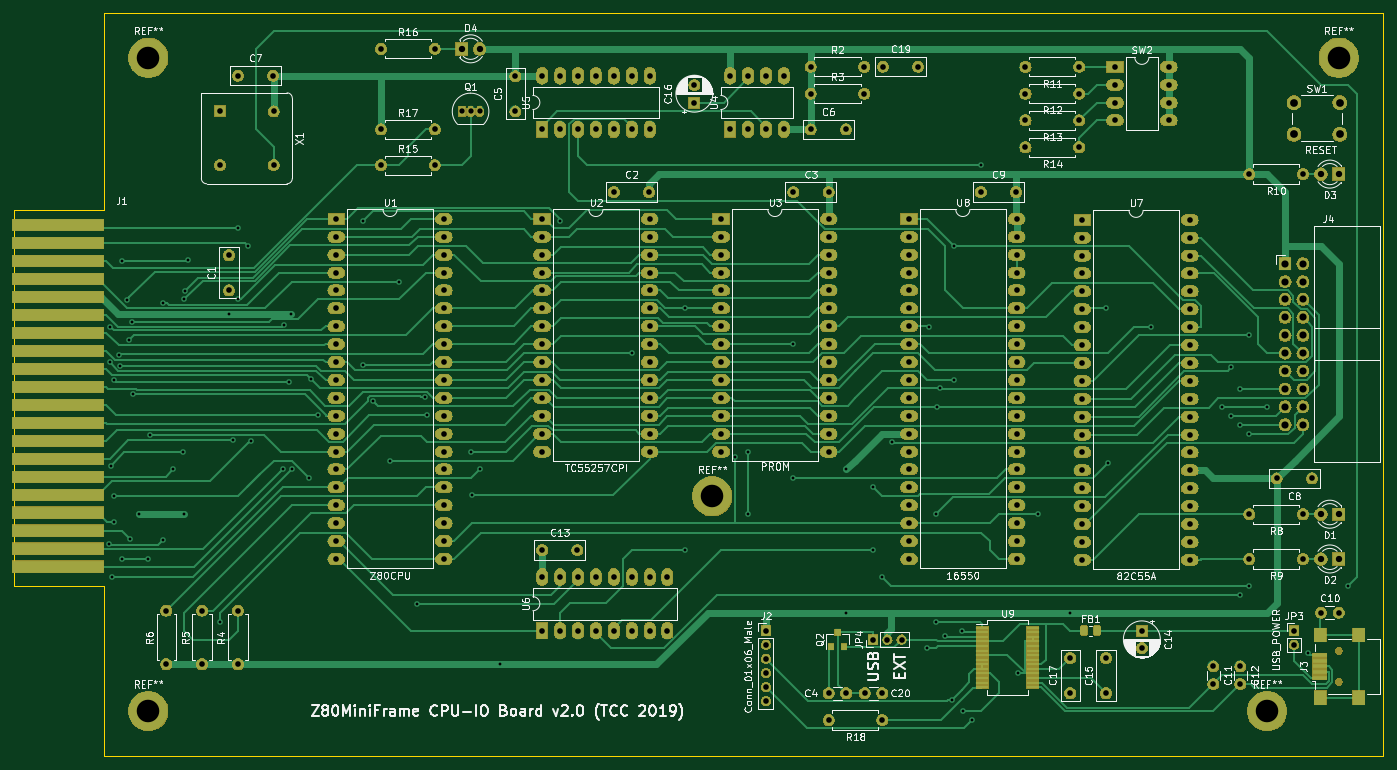
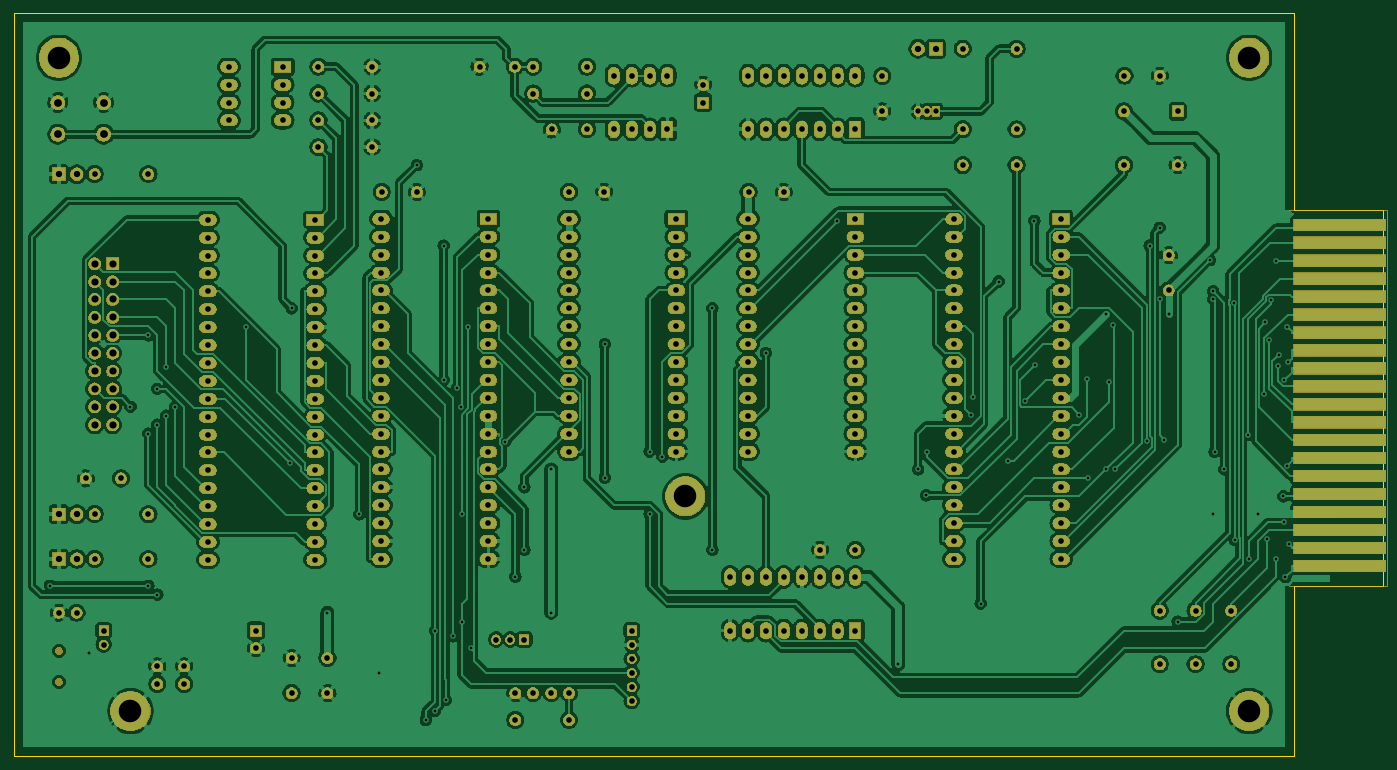
Circuit board: 10 layer files. Board 194.3 x 105.4 mm.
- bottom_copper: Z80Mini-B_Cu.gbr (505172 bytes)
- bottom_mask: Z80Mini-B_Mask.gbr (365258 bytes)
- paste: Z80Mini-B_Paste.gbr (489 bytes)
- bottom_silk: Z80Mini-B_SilkS.gbr (490 bytes)
- outline: Z80Mini-Edge_Cuts.gbr (926 bytes)
- top_copper: Z80Mini-F_Cu.gbr (66653 bytes)
- top_mask: Z80Mini-F_Mask.gbr (369011 bytes)
- paste: Z80Mini-F_Paste.gbr (5441 bytes)
- top_silk: Z80Mini-F_SilkS.gbr (111183 bytes)
- drill: Z80Mini-PTH.drl (6407 bytes)

=== bottom_copper: Z80Mini-B_Cu.gbr (505172 bytes, source omitted) ===
=== bottom_mask: Z80Mini-B_Mask.gbr (365258 bytes, source omitted) ===
=== paste: Z80Mini-B_Paste.gbr ===
G04 #@! TF.GenerationSoftware,KiCad,Pcbnew,(5.1.4)-1*
G04 #@! TF.CreationDate,2019-12-14T02:48:52+01:00*
G04 #@! TF.ProjectId,Z80Mini,5a38304d-696e-4692-9e6b-696361645f70,rev?*
G04 #@! TF.SameCoordinates,Original*
G04 #@! TF.FileFunction,Paste,Bot*
G04 #@! TF.FilePolarity,Positive*
%FSLAX46Y46*%
G04 Gerber Fmt 4.6, Leading zero omitted, Abs format (unit mm)*
G04 Created by KiCad (PCBNEW (5.1.4)-1) date 2019-12-14 02:48:52*
%MOMM*%
%LPD*%
G04 APERTURE LIST*
G04 APERTURE END LIST*
M02*

=== bottom_silk: Z80Mini-B_SilkS.gbr ===
G04 #@! TF.GenerationSoftware,KiCad,Pcbnew,(5.1.4)-1*
G04 #@! TF.CreationDate,2019-12-14T02:48:52+01:00*
G04 #@! TF.ProjectId,Z80Mini,5a38304d-696e-4692-9e6b-696361645f70,rev?*
G04 #@! TF.SameCoordinates,Original*
G04 #@! TF.FileFunction,Legend,Bot*
G04 #@! TF.FilePolarity,Positive*
%FSLAX46Y46*%
G04 Gerber Fmt 4.6, Leading zero omitted, Abs format (unit mm)*
G04 Created by KiCad (PCBNEW (5.1.4)-1) date 2019-12-14 02:48:52*
%MOMM*%
%LPD*%
G04 APERTURE LIST*
G04 APERTURE END LIST*
M02*

=== outline: Z80Mini-Edge_Cuts.gbr ===
G04 #@! TF.GenerationSoftware,KiCad,Pcbnew,(5.1.4)-1*
G04 #@! TF.CreationDate,2019-12-14T02:48:52+01:00*
G04 #@! TF.ProjectId,Z80Mini,5a38304d-696e-4692-9e6b-696361645f70,rev?*
G04 #@! TF.SameCoordinates,Original*
G04 #@! TF.FileFunction,Profile,NP*
%FSLAX46Y46*%
G04 Gerber Fmt 4.6, Leading zero omitted, Abs format (unit mm)*
G04 Created by KiCad (PCBNEW (5.1.4)-1) date 2019-12-14 02:48:52*
%MOMM*%
%LPD*%
G04 APERTURE LIST*
%ADD10C,0.050000*%
G04 APERTURE END LIST*
D10*
X259080000Y-149860000D02*
X77470000Y-149860000D01*
X259080000Y-44450000D02*
X259080000Y-149860000D01*
X256540000Y-44450000D02*
X259080000Y-44450000D01*
X77470000Y-44450000D02*
X256540000Y-44450000D01*
X77470000Y-72390000D02*
X77470000Y-44450000D01*
X64770000Y-72390000D02*
X77470000Y-72390000D01*
X64770000Y-125730000D02*
X64770000Y-72390000D01*
X77470000Y-125730000D02*
X64770000Y-125730000D01*
X77470000Y-149860000D02*
X77470000Y-125730000D01*
M02*

=== top_copper: Z80Mini-F_Cu.gbr (66653 bytes, source omitted) ===
=== top_mask: Z80Mini-F_Mask.gbr (369011 bytes, source omitted) ===
=== paste: Z80Mini-F_Paste.gbr ===
G04 #@! TF.GenerationSoftware,KiCad,Pcbnew,(5.1.4)-1*
G04 #@! TF.CreationDate,2019-12-14T02:48:52+01:00*
G04 #@! TF.ProjectId,Z80Mini,5a38304d-696e-4692-9e6b-696361645f70,rev?*
G04 #@! TF.SameCoordinates,Original*
G04 #@! TF.FileFunction,Paste,Top*
G04 #@! TF.FilePolarity,Positive*
%FSLAX46Y46*%
G04 Gerber Fmt 4.6, Leading zero omitted, Abs format (unit mm)*
G04 Created by KiCad (PCBNEW (5.1.4)-1) date 2019-12-14 02:48:52*
%MOMM*%
%LPD*%
G04 APERTURE LIST*
%ADD10R,1.750000X0.450000*%
%ADD11R,0.800000X0.900000*%
%ADD12C,0.100000*%
%ADD13C,0.975000*%
%ADD14R,1.700000X2.000000*%
%ADD15R,2.000000X0.500000*%
G04 APERTURE END LIST*
D10*
X209340000Y-131665000D03*
X209340000Y-132315000D03*
X209340000Y-132965000D03*
X209340000Y-133615000D03*
X209340000Y-134265000D03*
X209340000Y-134915000D03*
X209340000Y-135565000D03*
X209340000Y-136215000D03*
X209340000Y-136865000D03*
X209340000Y-137515000D03*
X209340000Y-138165000D03*
X209340000Y-138815000D03*
X209340000Y-139465000D03*
X209340000Y-140115000D03*
X202140000Y-140115000D03*
X202140000Y-139465000D03*
X202140000Y-138815000D03*
X202140000Y-138165000D03*
X202140000Y-137515000D03*
X202140000Y-136865000D03*
X202140000Y-136215000D03*
X202140000Y-135565000D03*
X202140000Y-134915000D03*
X202140000Y-134265000D03*
X202140000Y-133615000D03*
X202140000Y-132965000D03*
X202140000Y-132315000D03*
X202140000Y-131665000D03*
D11*
X181610000Y-132350000D03*
X182560000Y-134350000D03*
X180660000Y-134350000D03*
D12*
G36*
X218707642Y-131381174D02*
G01*
X218731303Y-131384684D01*
X218754507Y-131390496D01*
X218777029Y-131398554D01*
X218798653Y-131408782D01*
X218819170Y-131421079D01*
X218838383Y-131435329D01*
X218856107Y-131451393D01*
X218872171Y-131469117D01*
X218886421Y-131488330D01*
X218898718Y-131508847D01*
X218908946Y-131530471D01*
X218917004Y-131552993D01*
X218922816Y-131576197D01*
X218926326Y-131599858D01*
X218927500Y-131623750D01*
X218927500Y-132536250D01*
X218926326Y-132560142D01*
X218922816Y-132583803D01*
X218917004Y-132607007D01*
X218908946Y-132629529D01*
X218898718Y-132651153D01*
X218886421Y-132671670D01*
X218872171Y-132690883D01*
X218856107Y-132708607D01*
X218838383Y-132724671D01*
X218819170Y-132738921D01*
X218798653Y-132751218D01*
X218777029Y-132761446D01*
X218754507Y-132769504D01*
X218731303Y-132775316D01*
X218707642Y-132778826D01*
X218683750Y-132780000D01*
X218196250Y-132780000D01*
X218172358Y-132778826D01*
X218148697Y-132775316D01*
X218125493Y-132769504D01*
X218102971Y-132761446D01*
X218081347Y-132751218D01*
X218060830Y-132738921D01*
X218041617Y-132724671D01*
X218023893Y-132708607D01*
X218007829Y-132690883D01*
X217993579Y-132671670D01*
X217981282Y-132651153D01*
X217971054Y-132629529D01*
X217962996Y-132607007D01*
X217957184Y-132583803D01*
X217953674Y-132560142D01*
X217952500Y-132536250D01*
X217952500Y-131623750D01*
X217953674Y-131599858D01*
X217957184Y-131576197D01*
X217962996Y-131552993D01*
X217971054Y-131530471D01*
X217981282Y-131508847D01*
X217993579Y-131488330D01*
X218007829Y-131469117D01*
X218023893Y-131451393D01*
X218041617Y-131435329D01*
X218060830Y-131421079D01*
X218081347Y-131408782D01*
X218102971Y-131398554D01*
X218125493Y-131390496D01*
X218148697Y-131384684D01*
X218172358Y-131381174D01*
X218196250Y-131380000D01*
X218683750Y-131380000D01*
X218707642Y-131381174D01*
X218707642Y-131381174D01*
G37*
D13*
X218440000Y-132080000D03*
D12*
G36*
X216832642Y-131381174D02*
G01*
X216856303Y-131384684D01*
X216879507Y-131390496D01*
X216902029Y-131398554D01*
X216923653Y-131408782D01*
X216944170Y-131421079D01*
X216963383Y-131435329D01*
X216981107Y-131451393D01*
X216997171Y-131469117D01*
X217011421Y-131488330D01*
X217023718Y-131508847D01*
X217033946Y-131530471D01*
X217042004Y-131552993D01*
X217047816Y-131576197D01*
X217051326Y-131599858D01*
X217052500Y-131623750D01*
X217052500Y-132536250D01*
X217051326Y-132560142D01*
X217047816Y-132583803D01*
X217042004Y-132607007D01*
X217033946Y-132629529D01*
X217023718Y-132651153D01*
X217011421Y-132671670D01*
X216997171Y-132690883D01*
X216981107Y-132708607D01*
X216963383Y-132724671D01*
X216944170Y-132738921D01*
X216923653Y-132751218D01*
X216902029Y-132761446D01*
X216879507Y-132769504D01*
X216856303Y-132775316D01*
X216832642Y-132778826D01*
X216808750Y-132780000D01*
X216321250Y-132780000D01*
X216297358Y-132778826D01*
X216273697Y-132775316D01*
X216250493Y-132769504D01*
X216227971Y-132761446D01*
X216206347Y-132751218D01*
X216185830Y-132738921D01*
X216166617Y-132724671D01*
X216148893Y-132708607D01*
X216132829Y-132690883D01*
X216118579Y-132671670D01*
X216106282Y-132651153D01*
X216096054Y-132629529D01*
X216087996Y-132607007D01*
X216082184Y-132583803D01*
X216078674Y-132560142D01*
X216077500Y-132536250D01*
X216077500Y-131623750D01*
X216078674Y-131599858D01*
X216082184Y-131576197D01*
X216087996Y-131552993D01*
X216096054Y-131530471D01*
X216106282Y-131508847D01*
X216118579Y-131488330D01*
X216132829Y-131469117D01*
X216148893Y-131451393D01*
X216166617Y-131435329D01*
X216185830Y-131421079D01*
X216206347Y-131408782D01*
X216227971Y-131398554D01*
X216250493Y-131390496D01*
X216273697Y-131384684D01*
X216297358Y-131381174D01*
X216321250Y-131380000D01*
X216808750Y-131380000D01*
X216832642Y-131381174D01*
X216832642Y-131381174D01*
G37*
D13*
X216565000Y-132080000D03*
D14*
X255580000Y-132710000D03*
X250130000Y-132710000D03*
X255580000Y-141610000D03*
X250130000Y-141610000D03*
D15*
X250030000Y-135560000D03*
X250030000Y-136360000D03*
X250030000Y-137160000D03*
X250030000Y-137960000D03*
X250030000Y-138760000D03*
M02*

=== top_silk: Z80Mini-F_SilkS.gbr (111183 bytes, source omitted) ===
=== drill: Z80Mini-PTH.drl ===
M48
INCH,TZ
T1C0.0157
T2C0.0295
T3C0.0315
T4C0.0354
T5C0.0400
T6C0.0433
T7C0.1260
%
G90
G05
T1
X30792Y-47165
X30831Y-37006
X30876Y-35045
X30893Y-42781
X30987Y-49013
X31053Y-38002
X31066Y-45933
X31088Y-44500
X31335Y-36584
X31419Y-37198
X31500Y-31333
X31500Y-48000
X31785Y-33519
X31894Y-35789
X32000Y-46910
X32107Y-34768
X32166Y-38782
X32500Y-45500
X33000Y-48000
X33076Y-41068
X33818Y-46938
X33830Y-33679
X34388Y-43000
X34938Y-42024
X35000Y-33500
X35000Y-45500
X35020Y-33057
X35194Y-31306
X37000Y-51500
X37500Y-34290
X37737Y-41354
X37997Y-33475
X38000Y-29500
X38568Y-30500
X38715Y-41386
X40500Y-43000
X40586Y-34949
X40860Y-38132
X40979Y-34290
X41000Y-43000
X42000Y-43500
X42071Y-37929
X42483Y-39955
X44988Y-37156
X45000Y-29115
X45537Y-39169
X46500Y-42500
X47000Y-32500
X48000Y-50500
X48452Y-38947
X48550Y-39965
X51000Y-42000
X51053Y-44447
X51500Y-43000
X52618Y-53882
X56010Y-29138
X60000Y-36500
X63000Y-34000
X63000Y-47500
X65783Y-42294
X66500Y-42000
X66500Y-45500
X69000Y-36000
X69000Y-43469
X72000Y-43000
X72000Y-51000
X73500Y-44000
X73500Y-47500
X74000Y-49000
X74560Y-41443
X76500Y-53000
X76621Y-35028
X77000Y-45500
X77000Y-51500
X77029Y-39530
X77249Y-38447
X77500Y-52319
X77884Y-55884
X78000Y-30500
X78000Y-38000
X78480Y-52000
X78500Y-56500
X79000Y-57000
X79500Y-26000
X81604Y-54396
X82718Y-45500
X84500Y-51000
X86500Y-34000
X86600Y-42649
X89021Y-35057
X93000Y-39500
X93500Y-37302
X93500Y-40000
X94000Y-38500
X94000Y-40500
X94000Y-50000
X94500Y-35500
X94500Y-41000
X94500Y-49500
X95500Y-39500
X97795Y-53250
X100000Y-49500
T2
X50500Y-23000
X51000Y-23000
X51500Y-23000
T3
X85177Y-29047
X85177Y-30047
X85177Y-31047
X85177Y-32047
X85177Y-33047
X85177Y-34047
X85177Y-35047
X85177Y-36047
X85177Y-37047
X85177Y-38047
X85177Y-39047
X85177Y-40047
X85177Y-41047
X85177Y-42047
X85177Y-43047
X85177Y-44047
X85177Y-45047
X85177Y-46047
X85177Y-47047
X85177Y-48047
X91177Y-29047
X91177Y-30047
X91177Y-31047
X91177Y-32047
X91177Y-33047
X91177Y-34047
X91177Y-35047
X91177Y-36047
X91177Y-37047
X91177Y-38047
X91177Y-39047
X91177Y-40047
X91177Y-41047
X91177Y-42047
X91177Y-43047
X91177Y-44047
X91177Y-45047
X91177Y-46047
X91177Y-47047
X91177Y-48047
X34000Y-50882
X34000Y-53882
X82000Y-20500
X85000Y-20500
X82000Y-22000
X85000Y-22000
X94000Y-54000
X94000Y-54984
X94500Y-45500
X97500Y-45500
X88500Y-52000
X88500Y-52984
X46000Y-24000
X49000Y-24000
X38000Y-50882
X38000Y-53882
X84500Y-53531
X84500Y-55500
X59000Y-27500
X60969Y-27500
X96031Y-43500
X98000Y-43500
X55000Y-21000
X55000Y-24000
X56000Y-21000
X56000Y-24000
X57000Y-21000
X57000Y-24000
X58000Y-21000
X58000Y-24000
X59000Y-21000
X59000Y-24000
X60000Y-21000
X60000Y-24000
X61000Y-21000
X61000Y-24000
X53500Y-21031
X53500Y-23000
X63500Y-21516
X63500Y-22500
X70000Y-20500
X73000Y-20500
X55000Y-47500
X56969Y-47500
X46000Y-19500
X49000Y-19500
X94500Y-48000
X97500Y-48000
X70000Y-22000
X73000Y-22000
X94500Y-26500
X97500Y-26500
X82000Y-25000
X85000Y-25000
X55000Y-49000
X55000Y-52000
X56000Y-49000
X56000Y-52000
X57000Y-49000
X57000Y-52000
X58000Y-49000
X58000Y-52000
X59000Y-49000
X59000Y-52000
X60000Y-49000
X60000Y-52000
X61000Y-49000
X61000Y-52000
X62000Y-49000
X62000Y-52000
X71000Y-57000
X74000Y-57000
X38000Y-21000
X39969Y-21000
X71000Y-55500
X71984Y-55500
X37500Y-31031
X37500Y-33000
X74031Y-20500
X76000Y-20500
X73500Y-52500
X74287Y-52500
X75075Y-52500
X55000Y-29000
X55000Y-30000
X55000Y-31000
X55000Y-32000
X55000Y-33000
X55000Y-34000
X55000Y-35000
X55000Y-36000
X55000Y-37000
X55000Y-38000
X55000Y-39000
X55000Y-40000
X55000Y-41000
X55000Y-42000
X61000Y-29000
X61000Y-30000
X61000Y-31000
X61000Y-32000
X61000Y-33000
X61000Y-34000
X61000Y-35000
X61000Y-36000
X61000Y-37000
X61000Y-38000
X61000Y-39000
X61000Y-40000
X61000Y-41000
X61000Y-42000
X75500Y-29000
X75500Y-30000
X75500Y-31000
X75500Y-32000
X75500Y-33000
X75500Y-34000
X75500Y-35000
X75500Y-36000
X75500Y-37000
X75500Y-38000
X75500Y-39000
X75500Y-40000
X75500Y-41000
X75500Y-42000
X75500Y-43000
X75500Y-44000
X75500Y-45000
X75500Y-46000
X75500Y-47000
X75500Y-48000
X81500Y-29000
X81500Y-30000
X81500Y-31000
X81500Y-32000
X81500Y-33000
X81500Y-34000
X81500Y-35000
X81500Y-36000
X81500Y-37000
X81500Y-38000
X81500Y-39000
X81500Y-40000
X81500Y-41000
X81500Y-42000
X81500Y-43000
X81500Y-44000
X81500Y-45000
X81500Y-46000
X81500Y-47000
X81500Y-48000
X87000Y-20500
X87000Y-21500
X87000Y-22500
X87000Y-23500
X90000Y-20500
X90000Y-21500
X90000Y-22500
X90000Y-23500
X97000Y-52000
X97000Y-52787
X79500Y-27500
X81469Y-27500
X82000Y-23500
X85000Y-23500
X65500Y-21000
X65500Y-24000
X66500Y-21000
X66500Y-24000
X67500Y-21000
X67500Y-24000
X68500Y-21000
X68500Y-24000
X37000Y-23000
X37000Y-26000
X40000Y-23000
X40000Y-26000
X98516Y-51000
X99500Y-51000
X43500Y-29000
X43500Y-30000
X43500Y-31000
X43500Y-32000
X43500Y-33000
X43500Y-34000
X43500Y-35000
X43500Y-36000
X43500Y-37000
X43500Y-38000
X43500Y-39000
X43500Y-40000
X43500Y-41000
X43500Y-42000
X43500Y-43000
X43500Y-44000
X43500Y-45000
X43500Y-46000
X43500Y-47000
X43500Y-48000
X49500Y-29000
X49500Y-30000
X49500Y-31000
X49500Y-32000
X49500Y-33000
X49500Y-34000
X49500Y-35000
X49500Y-36000
X49500Y-37000
X49500Y-38000
X49500Y-39000
X49500Y-40000
X49500Y-41000
X49500Y-42000
X49500Y-43000
X49500Y-44000
X49500Y-45000
X49500Y-46000
X49500Y-47000
X49500Y-48000
X92500Y-54000
X92500Y-54984
X67500Y-52000
X67500Y-52787
X67500Y-53575
X67500Y-54362
X67500Y-55150
X67500Y-55937
X69031Y-27500
X71000Y-27500
X36000Y-50882
X36000Y-53882
X65000Y-29000
X65000Y-30000
X65000Y-31000
X65000Y-32000
X65000Y-33000
X65000Y-34000
X65000Y-35000
X65000Y-36000
X65000Y-37000
X65000Y-38000
X65000Y-39000
X65000Y-40000
X65000Y-41000
X65000Y-42000
X71000Y-29000
X71000Y-30000
X71000Y-31000
X71000Y-32000
X71000Y-33000
X71000Y-34000
X71000Y-35000
X71000Y-36000
X71000Y-37000
X71000Y-38000
X71000Y-39000
X71000Y-40000
X71000Y-41000
X71000Y-42000
X73016Y-55500
X74000Y-55500
X86500Y-53531
X86500Y-55500
X70000Y-24000
X71969Y-24000
X46000Y-26000
X49000Y-26000
T4
X98500Y-45500
X99500Y-45500
X98500Y-48000
X99500Y-48000
X98500Y-26500
X99500Y-26500
X50500Y-19500
X51500Y-19500
T5
X96500Y-31500
X96500Y-32500
X96500Y-33500
X96500Y-34500
X96500Y-35500
X96500Y-36500
X96500Y-37500
X96500Y-38500
X96500Y-39500
X96500Y-40500
X97500Y-31500
X97500Y-32500
X97500Y-33500
X97500Y-34500
X97500Y-35500
X97500Y-36500
X97500Y-37500
X97500Y-38500
X97500Y-39500
X97500Y-40500
T6
X97000Y-22500
X97000Y-24272
X99559Y-22500
X99559Y-24272
T7
X99500Y-20000
X33000Y-20000
X33000Y-56500
X64500Y-44500
X95500Y-56500
T0
M30
